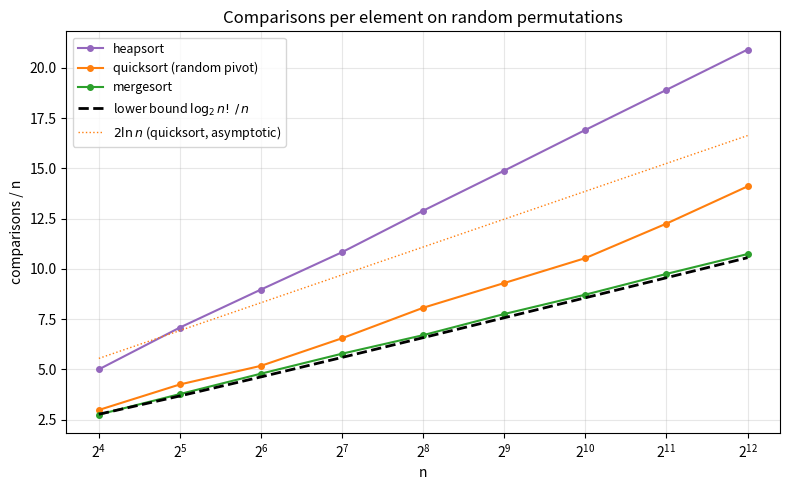

Python code for this plot:
import math
import numpy as np
import matplotlib.pyplot as plt

# Key comparisons of three O(n log n) sorts on random permutations,
# against the information-theoretic lower bound log2(n!).


def quick_sort(a):
    cmp = 0
    rng = np.random.default_rng(1)
    stack = [(0, len(a))]
    while stack:
        lo, hi = stack.pop()
        if hi - lo < 2:
            continue
        r = lo + int(rng.integers(hi - lo))
        a[lo], a[r] = a[r], a[lo]
        pivot, mi = a[lo], lo
        for k in range(lo + 1, hi):
            cmp += 1
            if a[k] < pivot:
                mi += 1
                a[mi], a[k] = a[k], a[mi]
        a[lo], a[mi] = a[mi], a[lo]
        stack += [(lo, mi), (mi + 1, hi)]
    return cmp


def merge_sort(a):
    cmp = 0
    width, n = 1, len(a)
    while width < n:
        out = []
        for lo in range(0, n, 2 * width):
            mid, hi = min(lo + width, n), min(lo + 2 * width, n)
            i, j = lo, mid
            while i < mid and j < hi:
                cmp += 1
                if a[j] < a[i]:
                    out.append(a[j])
                    j += 1
                else:
                    out.append(a[i])
                    i += 1
            out += a[i:mid] + a[j:hi]
        a, width = out, 2 * width
    return cmp


def heap_sort(a):
    cmp, n = 0, len(a)

    def sift(n, i):
        nonlocal cmp
        x = a[i]
        while (c := 2 * i + 1) < n:
            if c + 1 < n:
                cmp += 1
                if a[c] < a[c + 1]:
                    c += 1
            cmp += 1
            if not x < a[c]:
                break
            a[i] = a[c]
            i = c
        a[i] = x

    for i in reversed(range(n // 2)):
        sift(n, i)
    for m in range(n - 1, 0, -1):
        a[0], a[m] = a[m], a[0]
        sift(m, 0)
    return cmp


rng = np.random.default_rng(0)
ns = 2 ** np.arange(4, 13)
rows = {"heapsort": [], "quicksort (random pivot)": [], "mergesort": []}
for n in ns:
    for name, f in [("heapsort", heap_sort), ("quicksort (random pivot)", quick_sort), ("mergesort", merge_sort)]:
        runs = [f(rng.permutation(n).tolist()) for _ in range(3)]
        rows[name].append(np.mean(runs) / n)
bound = [math.lgamma(n + 1) / math.log(2) / n for n in ns]

fig, ax = plt.subplots(figsize=(8, 5))
for (name, ys), c in zip(rows.items(), ["tab:purple", "tab:orange", "tab:green"]):
    ax.plot(ns, ys, marker="o", ms=4, color=c, label=name)
ax.plot(ns, bound, color="black", lw=2, ls="--", label=r"lower bound $\log_2 n!\,/\,n$")
ax.plot(ns, 2 * np.log(ns), color="tab:orange", lw=1, ls=":", label=r"$2\ln n$ (quicksort, asymptotic)")
ax.set_xscale("log", base=2)
ax.set_xlabel("n")
ax.set_ylabel("comparisons / n")
ax.set_title("Comparisons per element on random permutations")
ax.legend(fontsize=9)
ax.grid(alpha=0.3)
fig.tight_layout()
